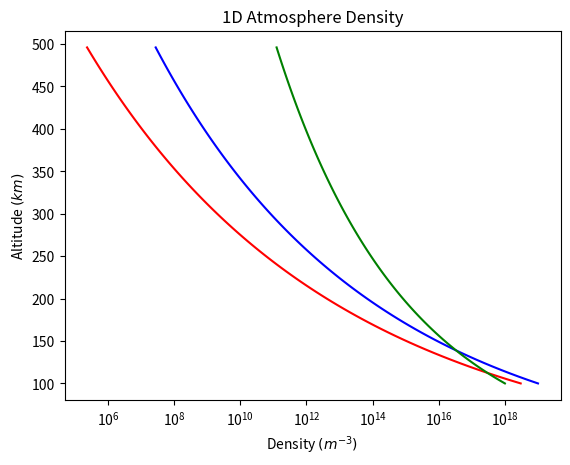

Write the Python code that produced this figure.
# -*- coding: utf-8 -*-
"""
Created on Mon Jul 31 15:17:13 2023

@author: wyatt
"""
__author__ = 'wyatt spies'
__email__ = 'wyatt.spies@colorado.edu'


import numpy as np
import matplotlib.pyplot as plt


"""
Conditions:
n_0 = 1E19
alt_0 = 100 km
alt_n = 500 km
nPts = 100
r = 6370 km
g = 3.99E14/((r+alt)*1000)**2
T_0 = 200
T_n = 1000  linear
m = 28*1.67E-27 kg
k = 1.38E-23 units


Steps:
1. Alt array
2. radius array
3. g array
4. T array
5. H array
6. n array
"""



def get_H(element, alt_0, alt_n, T_0, T_n, nPts):
    
    m = amu[element]*1.67e-27
    
    #1. Alt array (linear)
    delt_z = (alt_n - alt_0)/nPts
    #print(delt_z)
    alt = np.arange(alt_0, alt_n, delt_z)
    print('Alt_0 = ' + str(alt[0]))
    
    #2. Radius array
    rad = (6370 + alt)*1000
    print('Radius_0 = ' + str(rad[0]))
    
    #3. g array
    g = (3.99e14)/(rad)**2
    print('g_0 = ' + str(g[0]))
    
    #4. T array (linear)
    delt_T = (T_n-T_0)/nPts
    T = np.arange(T_0, T_n, delt_T)
    print('T_0 = ' + str(T[0]))
    
    #5. H array
    H = (k/m)*T/g
    print('H_0 = ' + str(H[0]), ', H_100 = ' + str(H[-1]))
    
    return alt, T, H, delt_z
    
def get_n(T, H, delt_z, n_0):
    #6. n array
    n = np.zeros(len(T))
    n[0] = n_0
    #print(n[0])
    
    #append nth terms
    for i in range(0, nPts-1):
        n[i+1] = (T[i]/T[i+1])*n[i]*np.exp(-delt_z*1000/H[i])
        
    print('n0 = ' + str(n[0]), 'n1 = ' + str(n[1]), 'n_100 = ' + str(n[-1]))
        
    return n

#Constants
k = 1.38e-23        #check units
#m = 28*1.67e-27
n_0_N2 = 1e19
n_0_O2 = 0.3e19
n_0_O = 1e18

#def parameters
alt_0 = 100
alt_n = 500
T_0 = 200
T_n = 1000
nPts = 100

amu = {'N2': 28,
       'O2': 32,
       'O': 16,
     }

#Choose Element
#element = '02'

#call get_H to retrieve H array
alt_N2, T_N2, H_N2, delt_z = get_H('N2', alt_0, alt_n, T_0, T_n, nPts)
alt_O2, T_O2, H_O2, delt_z = get_H('O2', alt_0, alt_n, T_0, T_n, nPts)
alt_O, T_O, H_O, delt_z = get_H('O', alt_0, alt_n, T_0, T_n, nPts)

#call get_n to retrieve n array
n_N2 = get_n(T_N2, H_N2, delt_z, n_0_N2)
n_O2 = get_n(T_O2, H_O2, delt_z, n_0_O2)
n_O = get_n(T_O, H_O, delt_z, n_0_O)

#plot n vs alt
plt.plot(n_N2, alt_N2, 'blue')
plt.plot(n_O2, alt_O2, 'red')
plt.plot(n_O, alt_O, 'green')
plt.xlabel('Density $(m^{-3})$')
plt.xscale('log')
plt.ylabel('Altitude $(km)$')
plt.title('1D Atmosphere Density')
plt.show()












